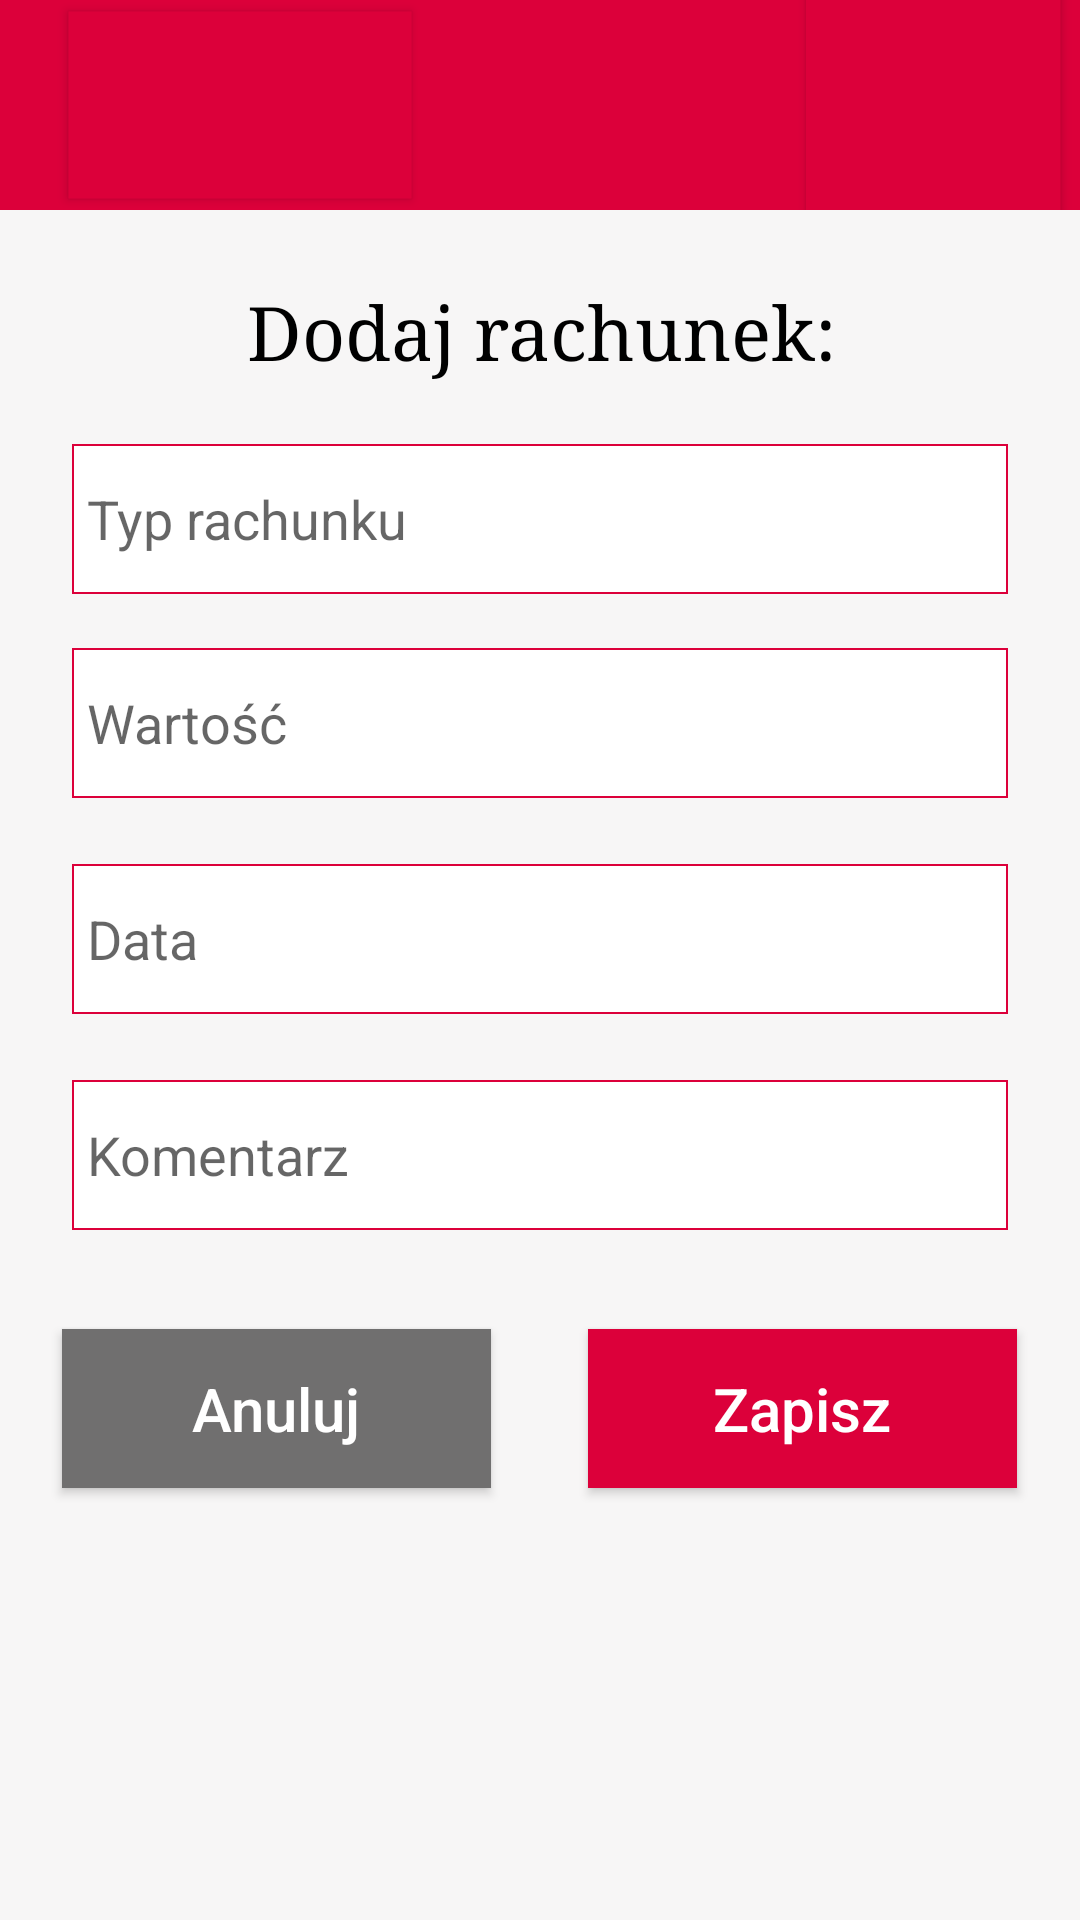

This screen was rendered from an Android layout file. Write that file and the resources it references.
<!-- AndroidManifest.xml: application theme Theme.AppCompat.Light.NoActionBar -->
<!-- res/layout/activity_edit_bill_form.xml -->
<?xml version="1.0" encoding="utf-8"?>
<androidx.constraintlayout.widget.ConstraintLayout xmlns:android="http://schemas.android.com/apk/res/android"
    xmlns:app="http://schemas.android.com/apk/res-auto"
    xmlns:tools="http://schemas.android.com/tools"
    android:layout_width="match_parent"
    android:layout_height="match_parent"
    android:background="#F7F6F6"
    android:weightSum="2"
    tools:context=".EditBillFormActivity">

    <LinearLayout
        android:layout_width="match_parent"
        android:layout_height="70dp"
        tools:ignore="MissingConstraints"
        android:gravity="top"
        android:layout_weight="1"

        >

        <androidx.appcompat.widget.Toolbar
            android:id="@+id/toolbar"
            android:layout_width="match_parent"
            android:layout_height="match_parent"
            android:background="#dc003a"
            android:minHeight="?attr/actionBarSize"
            android:theme="@style/ThemeOverlay.AppCompat.Dark.ActionBar"
            app:popupTheme="@style/ThemeOverlay.AppCompat.Light">

            <Button
                android:id="@+id/back"
                android:layout_width="wrap_content"
                android:layout_height="wrap_content"
                android:layout_marginStart="36dp"
                android:background="#dc003a"
                android:drawableStart="@drawable/back32"
                android:scaleX="1.3"
                android:scaleY="1.3" />

            <Button
                android:id="@+id/logout"
                android:layout_width="50dp"
                android:layout_height="50dp"
                android:layout_gravity="right"
                android:layout_marginEnd="24dp"
                android:adjustViewBounds="true"
                android:background="#dc003a"
                android:drawableStart="@drawable/exit"
                android:scaleX="1.7"
                android:scaleY="1.7" />

        </androidx.appcompat.widget.Toolbar>
    </LinearLayout>

    <TextView
        android:id="@+id/title"
        android:layout_width="393dp"
        android:layout_height="49dp"
        android:layout_marginTop="92dp"
        android:gravity="center_horizontal"
        android:text="Dodaj rachunek:"
        android:textColor="@android:color/black"
        android:textSize="25sp"
        android:typeface="serif"
        app:layout_constraintBottom_toTopOf="@+id/billType"
        app:layout_constraintEnd_toEndOf="parent"
        app:layout_constraintStart_toStartOf="parent"
        app:layout_constraintTop_toTopOf="parent"
        app:layout_constraintVertical_bias="0.274" />

    <EditText
        android:id="@+id/billType"
        android:layout_width="0dp"
        android:layout_height="50dp"
        android:layout_marginStart="24dp"
        android:layout_marginTop="148dp"
        android:layout_marginEnd="24dp"
        android:background="@drawable/edit_text"
        android:hint="Typ rachunku"
        android:inputType="textNoSuggestions"
        android:paddingLeft="5dp"
        android:selectAllOnFocus="true"
        app:layout_constraintEnd_toEndOf="parent"
        app:layout_constraintHorizontal_bias="0.0"
        app:layout_constraintStart_toStartOf="parent"
        app:layout_constraintTop_toTopOf="parent" />

    <EditText
        android:id="@+id/billAmount"
        android:layout_width="0dp"
        android:layout_height="50dp"
        android:layout_marginStart="24dp"
        android:layout_marginTop="216dp"
        android:layout_marginEnd="24dp"
        android:background="@drawable/edit_text"
        android:hint="Wartość"
        android:inputType="textNoSuggestions"
        android:paddingLeft="5dp"
        android:selectAllOnFocus="true"
        app:layout_constraintEnd_toEndOf="parent"
        app:layout_constraintHorizontal_bias="0.0"
        app:layout_constraintStart_toStartOf="parent"
        app:layout_constraintTop_toTopOf="parent" />

    <EditText
        android:id="@+id/billDate"
        android:layout_width="0dp"
        android:layout_height="50dp"
        android:layout_marginStart="24dp"
        android:layout_marginTop="288dp"
        android:layout_marginEnd="24dp"
        android:background="@drawable/edit_text"
        android:hint="Data"
        android:inputType="textNoSuggestions"
        android:paddingLeft="5dp"
        android:selectAllOnFocus="true"
        app:layout_constraintEnd_toEndOf="parent"
        app:layout_constraintHorizontal_bias="0.0"
        app:layout_constraintStart_toStartOf="parent"
        app:layout_constraintTop_toTopOf="parent" />

    <EditText
        android:id="@+id/billComment"
        android:layout_width="0dp"
        android:layout_height="50dp"
        android:layout_marginStart="24dp"
        android:layout_marginTop="360dp"
        android:layout_marginEnd="24dp"
        android:background="@drawable/edit_text"
        android:hint="Komentarz"
        android:inputType="textNoSuggestions"
        android:paddingLeft="5dp"
        android:selectAllOnFocus="true"
        app:layout_constraintEnd_toEndOf="parent"
        app:layout_constraintHorizontal_bias="0.0"
        app:layout_constraintStart_toStartOf="parent"
        app:layout_constraintTop_toTopOf="parent" />

    <Button
        android:id="@+id/cancel"
        android:layout_width="143dp"
        android:layout_height="53dp"
        android:layout_gravity="start"
        android:layout_marginBottom="144dp"
        android:background="#706F6F"
        android:text="@string/cancel"
        android:textAllCaps="false"
        android:textColor="@android:color/white"
        android:textSize="20sp"
        app:layout_constraintBottom_toBottomOf="parent"
        app:layout_constraintEnd_toEndOf="parent"
        app:layout_constraintHorizontal_bias="0.096"
        app:layout_constraintStart_toStartOf="parent" />

    <Button
        android:id="@+id/save"
        android:layout_width="143dp"
        android:layout_height="53dp"
        android:layout_gravity="start"
        android:layout_marginBottom="144dp"
        android:background="#dc003a"
        android:text="@string/save"
        android:textAllCaps="false"
        android:textColor="@android:color/white"
        android:textSize="20sp"
        app:layout_constraintBottom_toBottomOf="parent"
        app:layout_constraintEnd_toEndOf="parent"

        app:layout_constraintHorizontal_bias="0.903"
        app:layout_constraintStart_toStartOf="parent" />

</androidx.constraintlayout.widget.ConstraintLayout>
<!-- resources referenced by this layout -->
<resources>
  <!-- drawable edit_text (drawable) -->
  <?xml version="1.0" encoding="utf-8"?>
  <selector xmlns:android="http://schemas.android.com/apk/res/android">
      <item>
          <shape android:shape="rectangle">
              <solid android:color="#ffffff"/>
  
              <stroke
                  android:width="0.5dp"
                  android:color="#dc003a"
                  />
          </shape>
      </item>
  </selector>
  <string name="cancel">Anuluj</string>
  <string name="save">Zapisz</string>
</resources>
